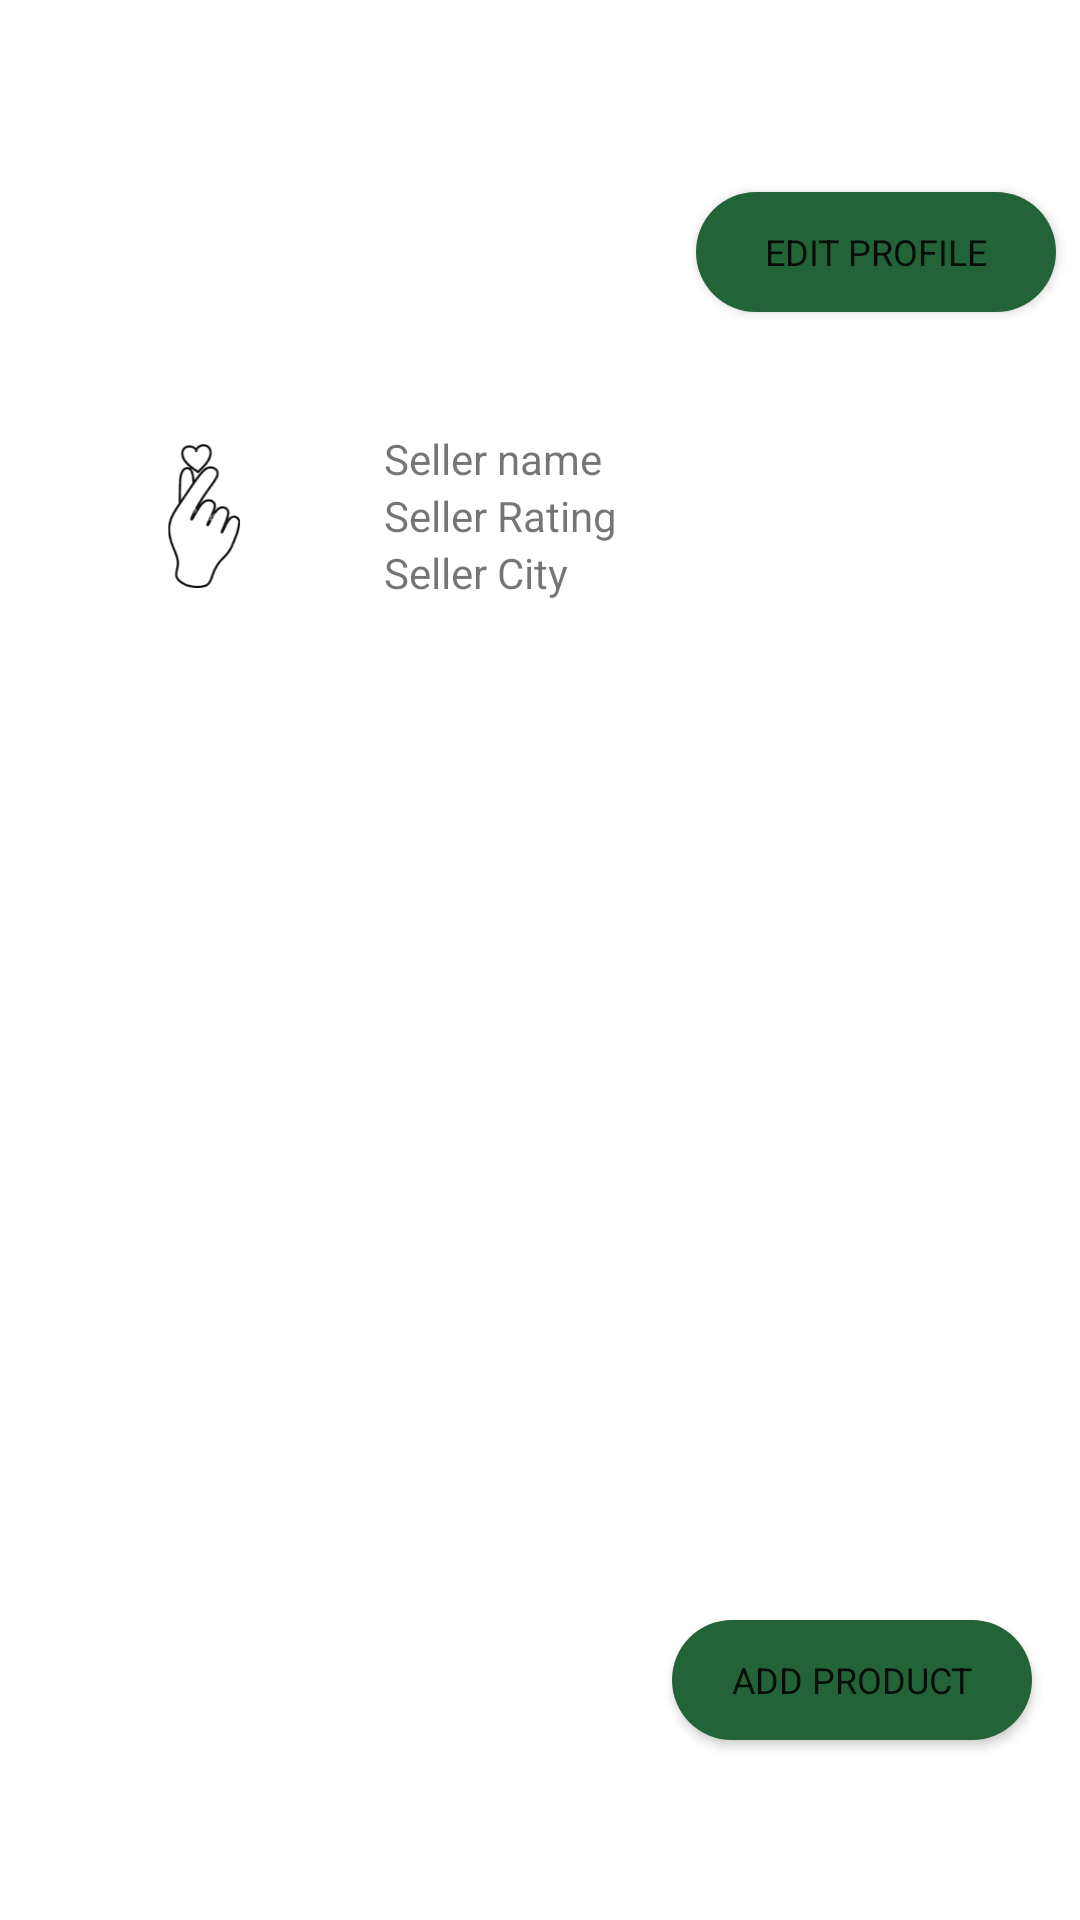

This screen was rendered from an Android layout file. Write that file and the resources it references.
<!-- AndroidManifest.xml: application theme Theme.MyFirstApp -->
<!-- res/layout/activity_profile.xml -->
<?xml version="1.0" encoding="utf-8"?>
<androidx.constraintlayout.widget.ConstraintLayout xmlns:android="http://schemas.android.com/apk/res/android"
    xmlns:app="http://schemas.android.com/apk/res-auto"
    xmlns:tools="http://schemas.android.com/tools"
    android:layout_width="match_parent"
    android:layout_height="match_parent"
    android:orientation="vertical">

    <include
        android:id="@+id/profile_toolbar"
        layout="@layout/toolbar"
        app:layout_constraintEnd_toEndOf="parent"
        app:layout_constraintStart_toStartOf="parent"
        app:layout_constraintTop_toTopOf="parent" />

    <Button
        android:id="@+id/EditProfileBtn"
        android:layout_width="wrap_content"
        android:layout_height="40dp"
        android:layout_gravity="end"
        android:layout_margin="8dp"
        android:background="@drawable/oval_button"
        android:text="Edit profile"
        android:textSize="12dp"
        app:layout_constraintEnd_toEndOf="parent"
        app:layout_constraintTop_toBottomOf="@id/profile_toolbar" />

    <LinearLayout
        android:layout_width="0dp"
        android:layout_height="wrap_content"
        android:layout_gravity="center"
        android:layout_margin="8dp"
        android:orientation="vertical"
        app:layout_constraintEnd_toEndOf="parent"
        app:layout_constraintStart_toStartOf="parent"
        app:layout_constraintTop_toBottomOf="@id/EditProfileBtn">

        <LinearLayout
            android:layout_width="match_parent"
            android:layout_height="wrap_content"
            android:layout_gravity="center"
            android:orientation="horizontal">

            <ImageView
                android:id="@+id/sellerProfileImage"
                android:layout_width="120dp"
                android:layout_height="120dp"
                android:src="@drawable/app_logo">

            </ImageView>

            <LinearLayout
                android:layout_width="wrap_content"
                android:layout_height="wrap_content"
                android:layout_gravity="center"
                android:orientation="vertical">

                <TextView
                    android:id="@+id/profileSellerName"
                    android:layout_width="wrap_content"
                    android:layout_height="wrap_content"
                    android:text="Seller name" />

                <TextView
                    android:id="@+id/profileSellerRating"
                    android:layout_width="wrap_content"
                    android:layout_height="wrap_content"
                    android:text="Seller Rating" />

                <TextView
                    android:id="@+id/profileSellerCity"
                    android:layout_width="wrap_content"
                    android:layout_height="wrap_content"
                    android:text="Seller City" />
            </LinearLayout>
        </LinearLayout>

        <androidx.recyclerview.widget.RecyclerView
            android:id="@+id/profile_items_rv"
            android:layout_width="match_parent"
            android:layout_height="wrap_content"
            tools:listitem="@layout/product_row_item"
            android:minHeight="300dp"
            app:layoutManager="androidx.recyclerview.widget.GridLayoutManager">/</androidx.recyclerview.widget.RecyclerView>

        <Button
            android:id="@+id/profile_addProductBtn"
            android:layout_width="wrap_content"
            android:layout_height="40dp"
            android:layout_gravity="end"
            android:layout_margin="8dp"
            android:background="@drawable/oval_button"
            android:text="Add Product"
            android:textSize="12dp" />

    </LinearLayout>

</androidx.constraintlayout.widget.ConstraintLayout>
<!-- res/layout/toolbar.xml (included above) -->
<?xml version="1.0" encoding="utf-8"?>
<androidx.appcompat.widget.Toolbar xmlns:android="http://schemas.android.com/apk/res/android"
    android:id="@+id/toolbar_actionbar"
    android:layout_width="match_parent"
    android:layout_height="wrap_content"
    android:minHeight="?actionBarSize"
    android:padding="8dp">
</androidx.appcompat.widget.Toolbar>
<!-- res/layout/product_row_item.xml (included above) -->
<?xml version="1.0" encoding="utf-8"?>
<androidx.cardview.widget.CardView xmlns:android="http://schemas.android.com/apk/res/android"
    xmlns:app="http://schemas.android.com/apk/res-auto"
    xmlns:tools="http://schemas.android.com/tools"
    android:layout_width="match_parent"
    android:layout_height="wrap_content"
    android:layout_margin="12dp"
    app:cardCornerRadius="8dp"
    app:cardElevation="12dp">

    <androidx.constraintlayout.widget.ConstraintLayout
        android:id="@+id/card"
        android:layout_width="match_parent"
        android:layout_height="wrap_content"
        android:orientation="horizontal">

        <LinearLayout
            android:id="@+id/linearLayout"
            android:layout_width="wrap_content"
            android:layout_height="wrap_content"
            android:layout_margin="6dp"
            android:gravity="center"
            android:orientation="vertical"
            app:layout_constraintBottom_toBottomOf="parent"
            app:layout_constraintStart_toStartOf="parent"
            app:layout_constraintTop_toTopOf="parent">

            <androidx.cardview.widget.CardView
                android:layout_width="wrap_content"
                android:layout_height="wrap_content"
                app:cardCornerRadius="8dp">

                <ImageView
                    android:id="@+id/productImage_itemRow"
                    android:layout_width="126dp"
                    android:layout_height="120dp"
                    android:layout_gravity="fill"
                    android:layout_margin="16dp"
                    android:background="@color/fui_transparent"
                    android:src="@drawable/logo_app_name" />


            </androidx.cardview.widget.CardView>


        </LinearLayout>

        <LinearLayout
            android:layout_width="wrap_content"
            android:layout_height="match_parent"
            android:layout_margin="4dp"
            android:orientation="vertical"
            app:layout_constraintBottom_toBottomOf="parent"
            app:layout_constraintEnd_toEndOf="parent">

            <Button
                android:id="@+id/productName_itemRow"
                android:layout_width="wrap_content"
                android:layout_height="wrap_content"
                android:background="@color/fui_transparent"
                android:text="item name"
                android:textColor="@color/teal_700"
                android:textSize="20dp"
                android:textStyle="bold" />

            <TextView
                android:id="@+id/productSize_itemRow"
                android:layout_width="wrap_content"
                android:layout_height="wrap_content"
                android:layout_gravity="end"
                android:layout_margin="4dp"
                android:text="size: "
                android:textSize="14sp" />


            <TextView
                android:id="@+id/productPrice_itemRow"
                android:layout_width="wrap_content"
                android:layout_height="wrap_content"
                android:layout_gravity="end"
                android:layout_margin="4dp"
                android:text="100$"
                android:textSize="18dp"
                android:textStyle="bold"
                app:layout_constraintStart_toEndOf="@id/linearLayout"
                app:layout_constraintTop_toTopOf="parent" />


            <LinearLayout
                android:id="@+id/product_item_locationLayout"
                android:layout_width="wrap_content"
                android:layout_height="wrap_content"
                android:layout_gravity="right|bottom"
                android:gravity="center"
                android:orientation="horizontal">


                <TextView
                    android:id="@+id/productLocation_itemRow"
                    android:layout_width="wrap_content"
                    android:layout_height="wrap_content"
                    android:text="Tel Aviv"
                    android:textSize="14sp" />

                <ImageButton

                    android:layout_width="wrap_content"
                    android:layout_height="wrap_content"
                    android:layout_gravity="start"
                    android:background="@color/fui_transparent"
                    android:src="@drawable/ic_baseline_location_on_24"
                    tools:ignore="TouchTargetSizeCheck,TouchTargetSizeCheck" />

            </LinearLayout>


            <TextView
                android:id="@+id/productPubName_itemRow"
                android:layout_width="wrap_content"
                android:layout_height="wrap_content"
                android:layout_gravity="end"
                android:text="seller's name"
                android:textSize="12sp"
                app:layout_constraintTop_toBottomOf="@+id/productLocation_itemRow" />

            <TextView
                android:id="@+id/productPubDate_itemRow"
                android:layout_width="wrap_content"
                android:layout_height="wrap_content"
                android:layout_gravity="end"
                android:text="Published at 24/07/2021"
                android:textSize="10sp" />
        </LinearLayout>
    </androidx.constraintlayout.widget.ConstraintLayout>
</androidx.cardview.widget.CardView>
<!-- resources referenced by this layout -->
<resources>
  <color name="teal_700">#226338</color>
  <!-- drawable app_logo: png bitmap (drawable, 19890 bytes) -->
  <!-- drawable ic_baseline_location_on_24 (drawable) -->
  <vector android:height="36dp" android:tint="#BD3333"
      android:viewportHeight="24" android:viewportWidth="24"
      android:width="36dp" xmlns:android="http://schemas.android.com/apk/res/android">
      <path android:fillColor="@android:color/white" android:pathData="M12,2C8.13,2 5,5.13 5,9c0,5.25 7,13 7,13s7,-7.75 7,-13c0,-3.87 -3.13,-7 -7,-7zM12,11.5c-1.38,0 -2.5,-1.12 -2.5,-2.5s1.12,-2.5 2.5,-2.5 2.5,1.12 2.5,2.5 -1.12,2.5 -2.5,2.5z"/>
  </vector>
  <!-- drawable logo_app_name: png bitmap (drawable, 44856 bytes) -->
  <!-- drawable oval_button (drawable) -->
  <?xml version="1.0" encoding="utf-8"?>
  <selector xmlns:android="http://schemas.android.com/apk/res/android">
  
  
      <item>
          <shape>
              <corners android:radius="120dp" />
              <size android:height="40dp" />
              <size android:width="120dp"/>
              <solid android:color="@color/teal_700" />
          </shape>
      </item>
  
  </selector>
  <style name="Theme.MyFirstApp" parent="Theme.MaterialComponents.DayNight.NoActionBar">
          
          <item name="colorPrimary">@color/teal_700</item>
          <item name="colorPrimaryVariant">#62C1B8</item>
  
          <item name="fontFamily">@font/inter</item>
          <item name="colorOnPrimary">@color/white</item>
          
          <item name="colorSecondary">#62C1B8</item>
          <item name="colorSecondaryVariant">@color/teal_700</item>
          <item name="colorOnSecondary">@color/black</item>
          
          <item name="android:statusBarColor" tools:targetApi="l">@color/teal_700</item>
          
      </style>
  <color name="white">#FFFFFFFF</color>
  <color name="black">#FF000000</color>
</resources>
